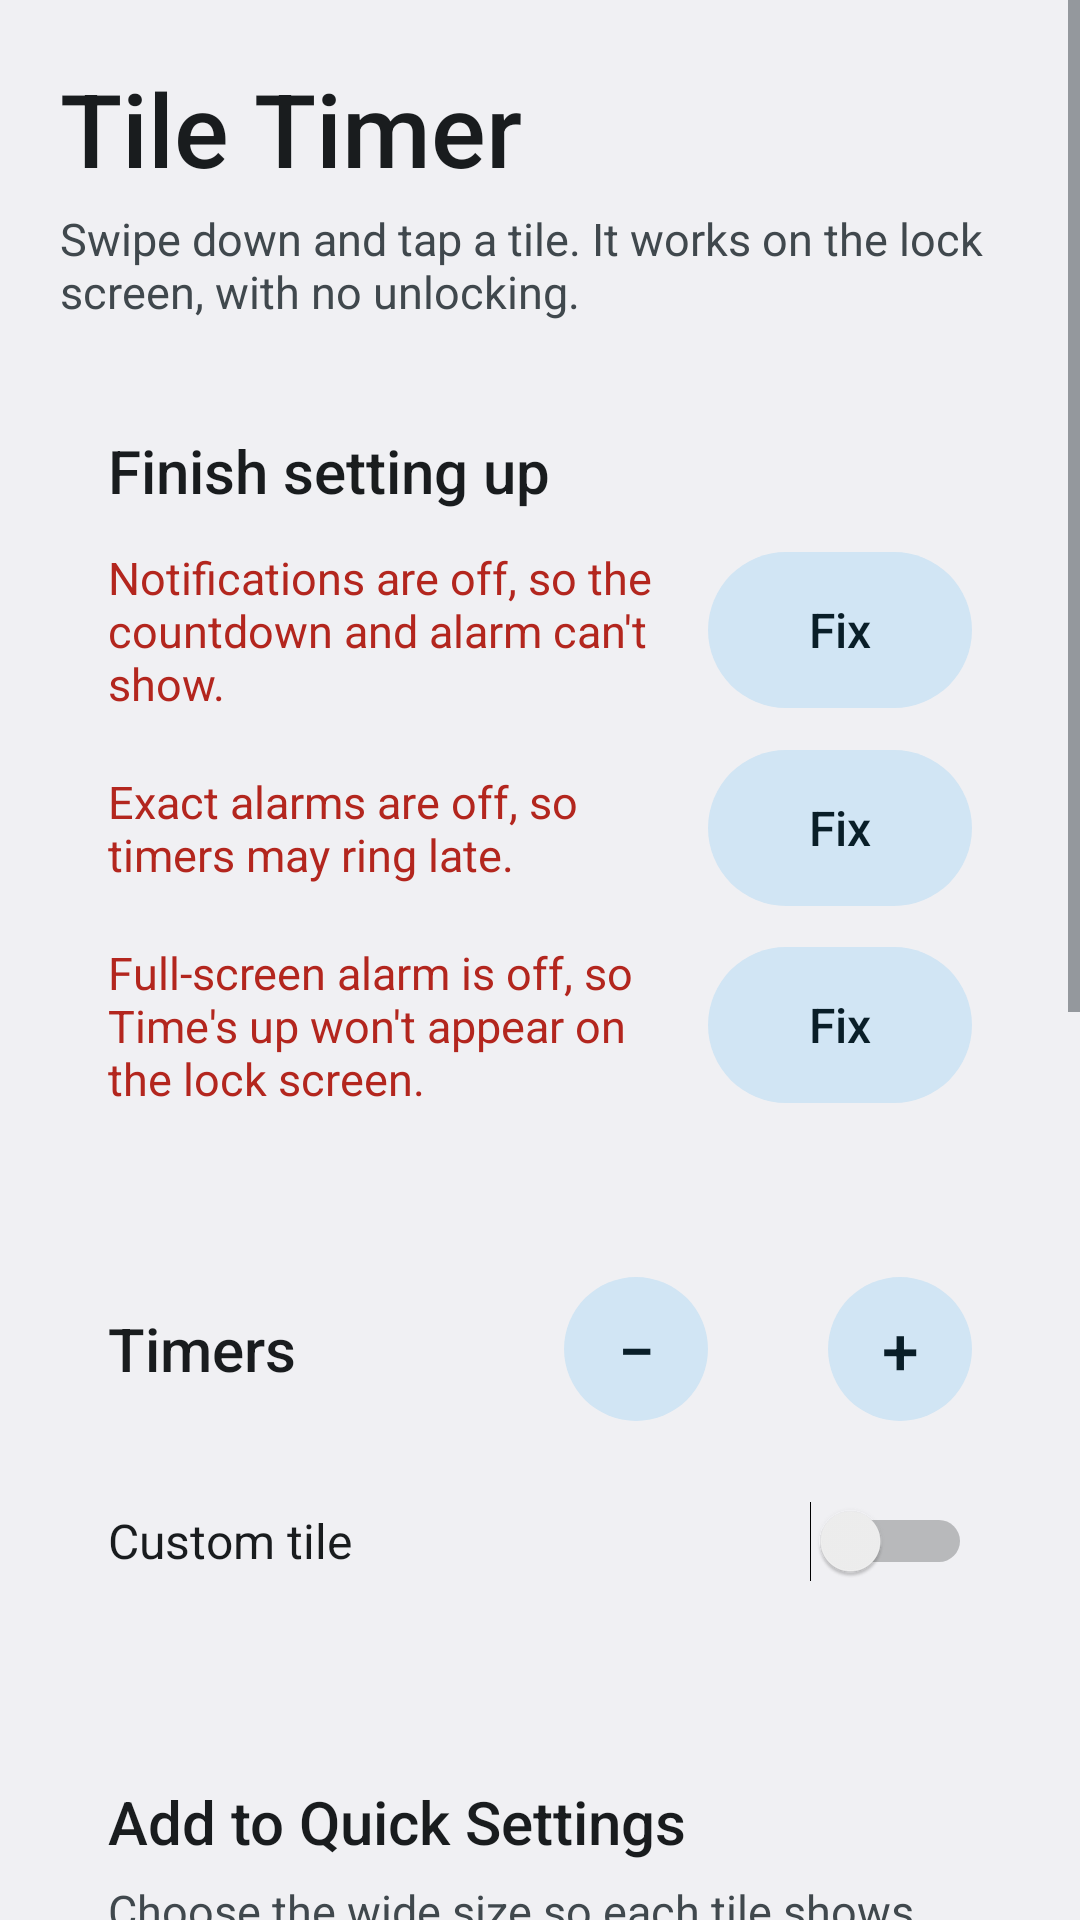

Here is an Android app screen rendered from its layout file. Give the layout XML and the strings, colors and styles it references.
<!-- AndroidManifest.xml: application theme AppTheme -->
<!-- res/layout/activity_main.xml -->
<?xml version="1.0" encoding="utf-8"?>
<ScrollView xmlns:android="http://schemas.android.com/apk/res/android"
    android:layout_width="match_parent"
    android:layout_height="match_parent"
    android:fillViewport="true">

    <LinearLayout
        android:layout_width="match_parent"
        android:layout_height="wrap_content"
        android:orientation="vertical"
        android:paddingStart="16dp"
        android:paddingTop="20dp"
        android:paddingEnd="16dp"
        android:paddingBottom="24dp">

        <TextView
            style="@style/Text.Title"
            android:layout_width="wrap_content"
            android:layout_height="wrap_content"
            android:layout_marginStart="4dp"
            android:text="@string/main_heading" />

        <TextView
            style="@style/Text.Body"
            android:layout_width="match_parent"
            android:layout_height="wrap_content"
            android:layout_marginStart="4dp"
            android:layout_marginTop="4dp"
            android:text="@string/main_intro" />

        
        <LinearLayout
            android:id="@+id/cardSetup"
            style="@style/Card">

            <TextView
                style="@style/Text.Section"
                android:layout_width="wrap_content"
                android:layout_height="wrap_content"
                android:text="@string/section_setup" />

            <LinearLayout
                android:id="@+id/rowNotif"
                android:layout_width="match_parent"
                android:layout_height="wrap_content"
                android:layout_marginTop="12dp"
                android:gravity="center_vertical"
                android:orientation="horizontal">

                <TextView
                    style="@style/Text.Warning"
                    android:layout_width="0dp"
                    android:layout_height="wrap_content"
                    android:layout_weight="1"
                    android:text="@string/check_notif_missing" />

                <Button
                    android:id="@+id/btnNotif"
                    style="@style/Btn.Tonal"
                    android:layout_width="wrap_content"
                    android:layout_height="wrap_content"
                    android:layout_marginStart="12dp"
                    android:text="@string/btn_fix" />
            </LinearLayout>

            <LinearLayout
                android:id="@+id/rowAlarm"
                android:layout_width="match_parent"
                android:layout_height="wrap_content"
                android:layout_marginTop="12dp"
                android:gravity="center_vertical"
                android:orientation="horizontal">

                <TextView
                    style="@style/Text.Warning"
                    android:layout_width="0dp"
                    android:layout_height="wrap_content"
                    android:layout_weight="1"
                    android:text="@string/check_alarm_missing" />

                <Button
                    android:id="@+id/btnAlarm"
                    style="@style/Btn.Tonal"
                    android:layout_width="wrap_content"
                    android:layout_height="wrap_content"
                    android:layout_marginStart="12dp"
                    android:text="@string/btn_fix" />
            </LinearLayout>

            <LinearLayout
                android:id="@+id/rowFsi"
                android:layout_width="match_parent"
                android:layout_height="wrap_content"
                android:layout_marginTop="12dp"
                android:gravity="center_vertical"
                android:orientation="horizontal">

                <TextView
                    style="@style/Text.Warning"
                    android:layout_width="0dp"
                    android:layout_height="wrap_content"
                    android:layout_weight="1"
                    android:text="@string/check_fsi_missing" />

                <Button
                    android:id="@+id/btnFsi"
                    style="@style/Btn.Tonal"
                    android:layout_width="wrap_content"
                    android:layout_height="wrap_content"
                    android:layout_marginStart="12dp"
                    android:text="@string/btn_fix" />
            </LinearLayout>

        </LinearLayout>

        
        <LinearLayout style="@style/Card">

            <LinearLayout
                android:layout_width="match_parent"
                android:layout_height="wrap_content"
                android:gravity="center_vertical"
                android:orientation="horizontal">

                <TextView
                    style="@style/Text.Section"
                    android:layout_width="0dp"
                    android:layout_height="wrap_content"
                    android:layout_weight="1"
                    android:text="@string/section_count" />

                <Button
                    android:id="@+id/btnFewer"
                    style="@style/Btn.Step"
                    android:layout_width="48dp"
                    android:layout_height="48dp"
                    android:contentDescription="@string/desc_fewer"
                    android:text="@string/btn_fewer" />

                <TextView
                    android:id="@+id/tvTileCount"
                    style="@style/Text.Section"
                    android:layout_width="40dp"
                    android:layout_height="wrap_content"
                    android:gravity="center" />

                <Button
                    android:id="@+id/btnMore"
                    style="@style/Btn.Step"
                    android:layout_width="48dp"
                    android:layout_height="48dp"
                    android:contentDescription="@string/desc_more"
                    android:text="@string/btn_more" />
            </LinearLayout>

            <LinearLayout
                android:id="@+id/durationRows"
                android:layout_width="match_parent"
                android:layout_height="wrap_content"
                android:layout_marginTop="4dp"
                android:orientation="vertical" />

            <Switch
                android:id="@+id/cbCustom"
                style="@style/Text.Row"
                android:layout_width="match_parent"
                android:layout_height="wrap_content"
                android:layout_marginTop="12dp"
                android:minHeight="48dp"
                android:text="@string/check_custom" />
        </LinearLayout>

        
        <LinearLayout style="@style/Card">

            <TextView
                style="@style/Text.Section"
                android:layout_width="wrap_content"
                android:layout_height="wrap_content"
                android:text="@string/section_tiles" />

            <TextView
                style="@style/Text.Body"
                android:layout_width="match_parent"
                android:layout_height="wrap_content"
                android:layout_marginTop="6dp"
                android:text="@string/tiles_help" />

            <Button
                android:id="@+id/btnAddTiles"
                style="@style/Btn.Filled"
                android:layout_width="match_parent"
                android:layout_height="wrap_content"
                android:layout_marginTop="16dp"
                android:text="@string/btn_add_tiles" />
        </LinearLayout>

        
        <LinearLayout style="@style/Card">

            <TextView
                style="@style/Text.Section"
                android:layout_width="wrap_content"
                android:layout_height="wrap_content"
                android:text="@string/section_alarm" />

            <TextView
                style="@style/Text.Body"
                android:layout_width="match_parent"
                android:layout_height="wrap_content"
                android:layout_marginTop="6dp"
                android:text="@string/main_footer" />

            <Button
                android:id="@+id/btnTest"
                style="@style/Btn.Tonal"
                android:layout_width="match_parent"
                android:layout_height="wrap_content"
                android:layout_marginTop="16dp"
                android:text="@string/btn_test" />

            <TextView
                style="@style/Text.Body"
                android:layout_width="match_parent"
                android:layout_height="wrap_content"
                android:layout_marginTop="16dp"
                android:text="@string/check_battery" />

            <Button
                android:id="@+id/btnBattery"
                style="@style/Btn.Tonal"
                android:layout_width="match_parent"
                android:layout_height="wrap_content"
                android:layout_marginTop="12dp"
                android:text="@string/btn_app_info" />
        </LinearLayout>

        <TextView
            android:id="@+id/tvAbout"
            style="@style/Text.Body"
            android:layout_width="match_parent"
            android:layout_height="wrap_content"
            android:layout_marginTop="20dp"
            android:gravity="center"
            android:textSize="13sp" />

        <Button
            android:id="@+id/btnPrivacy"
            style="@style/Btn.Text"
            android:layout_width="match_parent"
            android:layout_height="wrap_content"
            android:text="@string/about_privacy" />

    </LinearLayout>
</ScrollView>
<!-- resources referenced by this layout -->
<resources>
  <string name="about_privacy">Privacy policy</string>
  <string name="btn_add_tiles">Add tiles</string>
  <string name="btn_app_info">App info</string>
  <string name="btn_fewer">−</string>
  <string name="btn_fix">Fix</string>
  <string name="btn_more">+</string>
  <string name="btn_test">Test: ring in 5 seconds</string>
  <string name="check_alarm_missing">Exact alarms are off, so timers may ring late.</string>
  <string name="check_battery">If alarms ever ring late, open App info and set Battery to Unrestricted.</string>
  <string name="check_custom">Custom tile</string>
  <string name="check_fsi_missing">Full-screen alarm is off, so Time\'s up won\'t appear on the lock screen.</string>
  <string name="check_notif_missing">Notifications are off, so the countdown and alarm can\'t show.</string>
  <string name="desc_fewer">Remove a timer tile</string>
  <string name="desc_more">Add a timer tile</string>
  <string name="main_footer">Timers use your Alarm volume and sound, and ring through silent mode. If you use Do Not Disturb, allow alarms in its settings.</string>
  <string name="main_heading">Tile Timer</string>
  <string name="main_intro">Swipe down and tap a tile. It works on the lock screen, with no unlocking.</string>
  <string name="section_alarm">Alarm</string>
  <string name="section_count">Timers</string>
  <string name="section_setup">Finish setting up</string>
  <string name="section_tiles">Add to Quick Settings</string>
  <string name="tiles_help">Choose the wide size so each tile shows its time, then tap Edit in the panel and drag the tiles to the top.</string>
  <style name="Btn.Filled" parent="Btn">
          <item name="android:background">@drawable/bg_filled</item>
          <item name="android:textColor">@color/on_primary</item>
      </style>
  <style name="Btn.Text" parent="Btn">
          <item name="android:background">@android:color/transparent</item>
          <item name="android:textColor">@color/primary</item>
          <item name="android:textSize">14sp</item>
      </style>
  <style name="Btn.Tonal" parent="Btn">
          <item name="android:background">@drawable/bg_tonal</item>
          <item name="android:textColor">@color/on_tonal</item>
      </style>
  <style name="Text.Body">
          <item name="android:textSize">15sp</item>
          <item name="android:textColor">@color/on_surface_variant</item>
          <item name="android:fontFamily">sans-serif</item>
      </style>
  <style name="Text.Row">
          <item name="android:textSize">16sp</item>
          <item name="android:textColor">@color/on_surface</item>
          <item name="android:fontFamily">sans-serif</item>
      </style>
  <style name="Text.Section">
          <item name="android:textSize">20sp</item>
          <item name="android:textColor">@color/on_surface</item>
          <item name="android:fontFamily">sans-serif-medium</item>
      </style>
  <style name="Text.Title">
          <item name="android:textSize">34sp</item>
          <item name="android:textColor">@color/on_surface</item>
          <item name="android:fontFamily">sans-serif-medium</item>
      </style>
  <style name="Text.Warning">
          <item name="android:textSize">15sp</item>
          <item name="android:textColor">@color/warning</item>
          <item name="android:fontFamily">sans-serif</item>
      </style>
  <color name="on_primary">@android:color/system_accent1_0</color>
  <color name="on_tonal">@android:color/system_accent2_900</color>
  <color name="primary">@android:color/system_accent1_600</color>
  <color name="on_surface_variant">@android:color/system_neutral2_700</color>
  <color name="on_surface">@android:color/system_neutral1_900</color>
  <color name="warning">#B3261E</color>
  <color name="surface">@android:color/system_neutral1_50</color>
  <color name="tonal">@android:color/system_accent2_100</color>
</resources>
